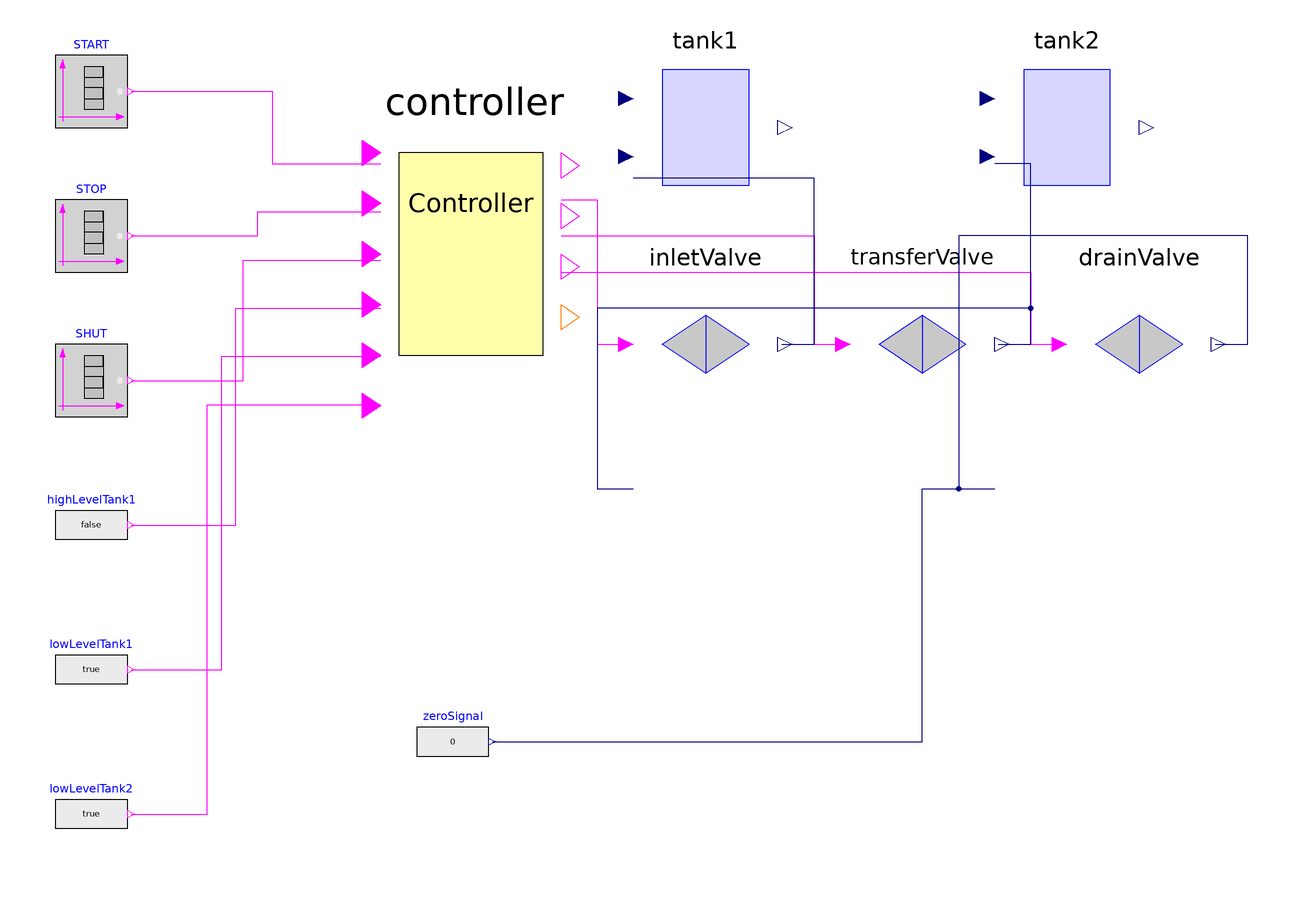

This picture is the connection diagram that the Modelica source below describes through its graphical annotations.

model SingleTankTransferSystem
  GenericTankLevel tank1(level_start=0) annotation(Placement(transformation(extent={{-20,40},{20,80}})));
  GenericTankLevel tank2(level_start=0) annotation(Placement(transformation(extent={{80,40},{120,80}})));
  OnOffValveCommand inletValve(nominalFlow=0) annotation(Placement(transformation(extent={{-20,-20},{20,20}})));
  OnOffValveCommand transferValve(nominalFlow=0) annotation(Placement(transformation(extent={{40,-20},{80,20}})));
  OnOffValveCommand drainValve(nominalFlow=0) annotation(Placement(transformation(extent={{100,-20},{140,20}})));
  SingleTankTransferController controller(waitDuration=10, scanPeriod=0.1) annotation(Placement(transformation(extent={{-90,-10},{-40,60}})));
  Modelica.Blocks.Sources.BooleanTable START(table={10,10.1,300,300.1}) annotation(Placement(transformation(extent={{-180,60},{-160,80}})));
  Modelica.Blocks.Sources.BooleanTable STOP(table={120,120.1}) annotation(Placement(transformation(extent={{-180,20},{-160,40}})));
  Modelica.Blocks.Sources.BooleanTable SHUT(table={600,600.1}) annotation(Placement(transformation(extent={{-180,-20},{-160,0}})));
  Modelica.Blocks.Sources.BooleanExpression highLevelTank1(y=false) annotation(Placement(transformation(extent={{-180,-60},{-160,-40}})));
  Modelica.Blocks.Sources.BooleanExpression lowLevelTank1(y=true) annotation(Placement(transformation(extent={{-180,-100},{-160,-80}})));
  Modelica.Blocks.Sources.BooleanExpression lowLevelTank2(y=true) annotation(Placement(transformation(extent={{-180,-140},{-160,-120}})));
  Modelica.Blocks.Sources.RealExpression zeroSignal(y=0) annotation(Placement(transformation(extent={{-80,-120},{-60,-100}})));
  Real tank1_level;
  Real tank2_level;
  Boolean inlet_valve_command;
  Boolean transfer_valve_command;
  Boolean drain_valve_command;
  Integer active_state;
  Real inlet_flow_report;
  Real transfer_flow_report;
  Real drain_flow_report;
equation
  connect(START.y, controller.startButton) annotation(Line(points={{-159,70},{-120,70},{-120,50},{-90,50}}, color={255,0,255}));
  connect(STOP.y, controller.stopButton) annotation(Line(points={{-159,30},{-124,30},{-124,36.6667},{-90,36.6667}}, color={255,0,255}));
  connect(SHUT.y, controller.shutButton) annotation(Line(points={{-159,-10},{-128,-10},{-128,23.3333},{-90,23.3333}}, color={255,0,255}));
  connect(highLevelTank1.y, controller.highLevelTank1) annotation(Line(points={{-159,-50},{-130,-50},{-130,10},{-90,10}}, color={255,0,255}));
  connect(lowLevelTank1.y, controller.lowLevelTank1) annotation(Line(points={{-159,-90},{-134,-90},{-134,-3.3333},{-90,-3.3333}}, color={255,0,255}));
  connect(lowLevelTank2.y, controller.lowLevelTank2) annotation(Line(points={{-159,-130},{-138,-130},{-138,-16.6667},{-90,-16.6667}}, color={255,0,255}));
  connect(controller.inletOpen, inletValve.openCmd) annotation(Line(points={{-40,40},{-30,40},{-30,0},{-20,0}}, color={255,0,255}));
  connect(controller.transferOpen, transferValve.openCmd) annotation(Line(points={{-40,30},{30,30},{30,0},{40,0}}, color={255,0,255}));
  connect(controller.drainOpen, drainValve.openCmd) annotation(Line(points={{-40,20},{90,20},{90,0},{100,0}}, color={255,0,255}));
  connect(inletValve.flowSignal, tank1.inflow) annotation(Line(points={{21,0},{30,0},{30,46},{-20,46}}, color={0,0,127}));
  connect(transferValve.flowSignal, tank1.outflow) annotation(Line(points={{81,0},{90,0},{90,10},{-30,10},{-30,-40},{-20,-40}}, color={0,0,127}));
  connect(transferValve.flowSignal, tank2.inflow) annotation(Line(points={{81,0},{90,0},{90,50},{80,50}}, color={0,0,127}));
  connect(drainValve.flowSignal, tank2.outflow) annotation(Line(points={{141,0},{150,0},{150,30},{70,30},{70,-40},{80,-40}}, color={0,0,127}));
  connect(zeroSignal.y, tank2.outflow) annotation(Line(points={{-59,-110},{60,-110},{60,-40},{80,-40}}, color={0,0,127}));
  tank1_level = tank1.level;
  tank2_level = tank2.level;
  inlet_valve_command = controller.inletOpen;
  transfer_valve_command = controller.transferOpen;
  drain_valve_command = controller.drainOpen;
  active_state = controller.activeState;
  inlet_flow_report = inletValve.flowSignal;
  transfer_flow_report = transferValve.flowSignal;
  drain_flow_report = drainValve.flowSignal;
  annotation(experiment(StartTime=0, StopTime=900, Tolerance=1e-6, Interval=0.1));
end SingleTankTransferSystem;